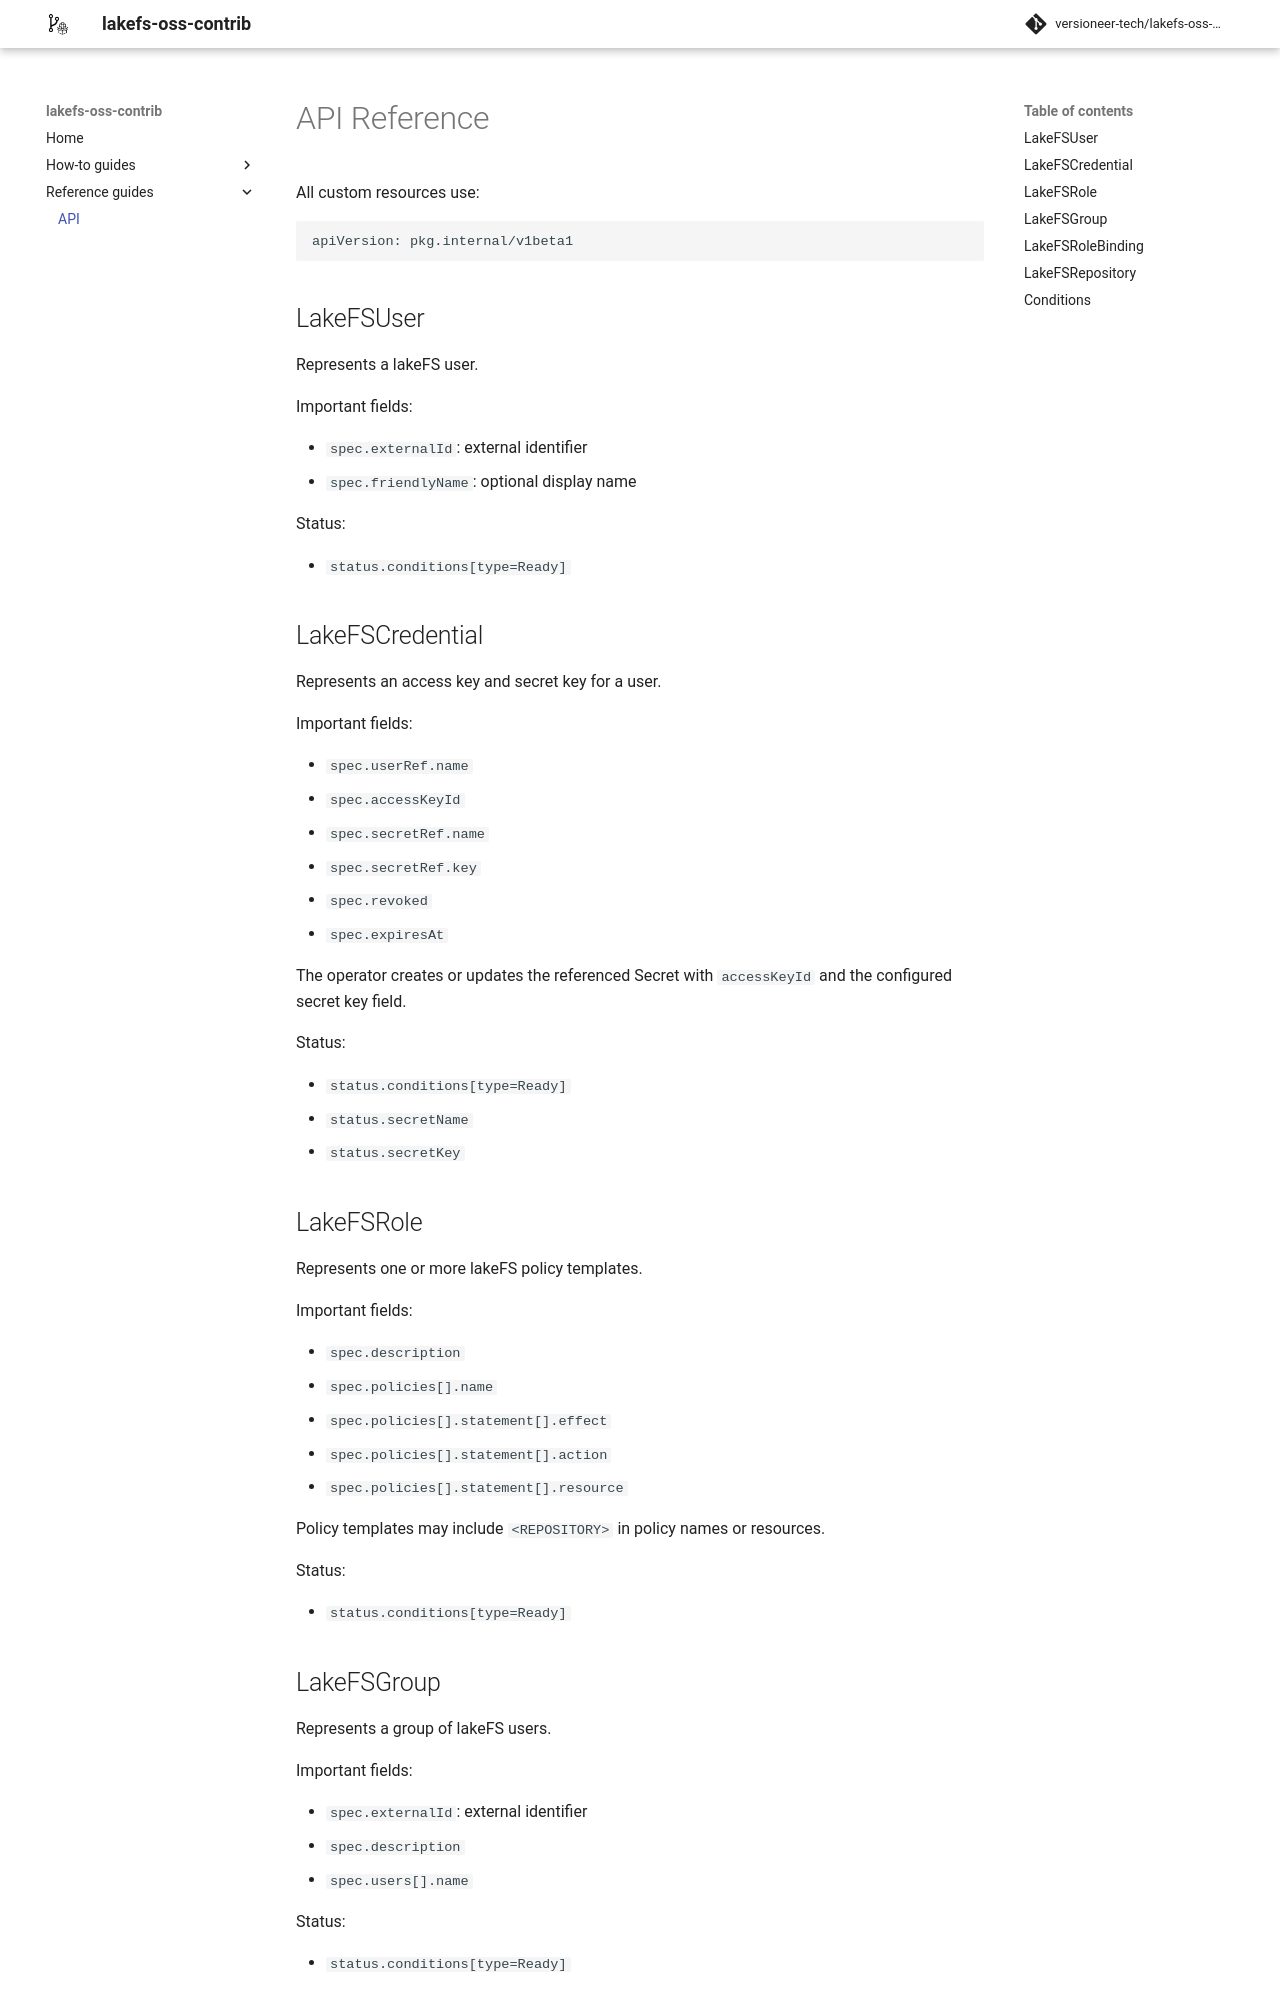

repository: versioneer-tech/lakefs-oss-contrib · page: 0.1.3/reference-guides/api/index.html · generator: mkdocs

# API Reference

All custom resources use:

```text
apiVersion: pkg.internal/v1beta1
```

## LakeFSUser

Represents a lakeFS user.

Important fields:

- `spec.externalId`: external identifier
- `spec.friendlyName`: optional display name

Status:

- `status.conditions[type=Ready]`

## LakeFSCredential

Represents an access key and secret key for a user.

Important fields:

- `spec.userRef.name`
- `spec.accessKeyId`
- `spec.secretRef.name`
- `spec.secretRef.key`
- `spec.revoked`
- `spec.expiresAt`

The operator creates or updates the referenced Secret with `accessKeyId` and the configured secret key field.

Status:

- `status.conditions[type=Ready]`
- `status.secretName`
- `status.secretKey`

## LakeFSRole

Represents one or more lakeFS policy templates.

Important fields:

- `spec.description`
- `spec.policies[].name`
- `spec.policies[].statement[].effect`
- `spec.policies[].statement[].action`
- `spec.policies[].statement[].resource`

Policy templates may include `<REPOSITORY>` in policy names or resources.

Status:

- `status.conditions[type=Ready]`

## LakeFSGroup

Represents a group of lakeFS users.

Important fields:

- `spec.externalId`: external identifier
- `spec.description`
- `spec.users[].name`

Status:

- `status.conditions[type=Ready]`

## LakeFSRoleBinding

Maps a `LakeFSRole` to either a `LakeFSUser` or a `LakeFSGroup`.

Important fields:

- `spec.subject.kind`: `LakeFSUser` or `LakeFSGroup`
- `spec.subject.name`
- `spec.roleRef.name`
- `spec.repository`: repository scope, or `*`

Status:

- `status.conditions[type=Ready]`
